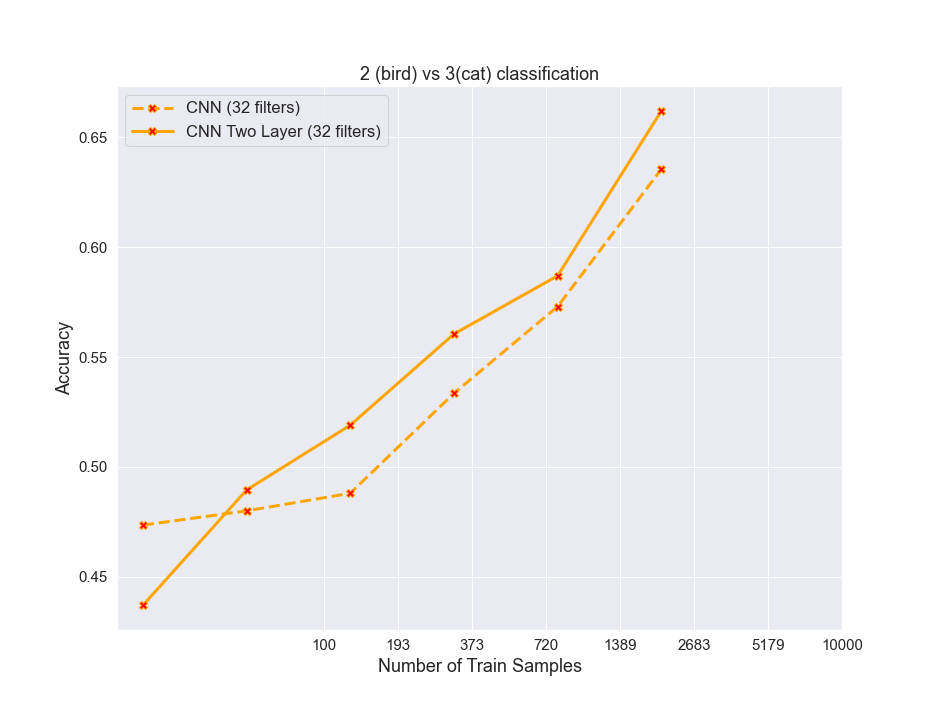

The file beside this chart, header and first rows:
algos, 0, 1, 2, 3, 4, 5
RF, 0.6336, 0.7155, 0.7486, 0.7797, 0.8034, 0.8188
resnet, 0.7769, 0.8544, 0.9064, 0.9389, 0.9546, 0.9678
cnn32, 0.4735, 0.48, 0.488, 0.5335, 0.573, 0.6355
cnn32_2_layer, 0.437, 0.4895, 0.519, 0.5605, 0.587, 0.662
